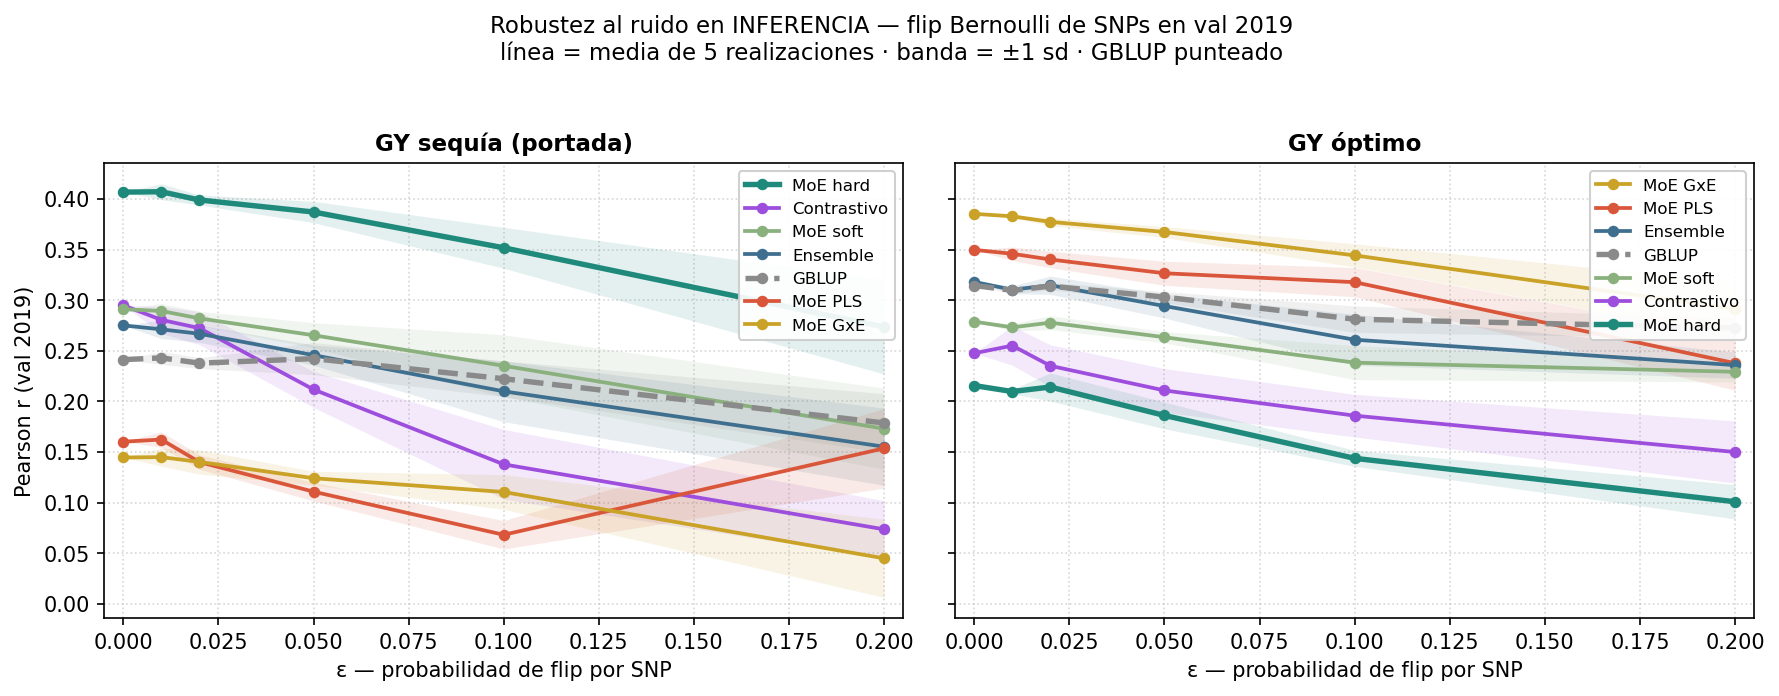

The data file committed next to this chart (first rows):
model, mode, eps, realization, head, pearson, n
MoE hard, inference, 0.0, 0, GY_optimal, 0.2156, 722
MoE hard, inference, 0.0, 0, GY_drought, 0.4068, 721
MoE hard, inference, 0.01, 0, GY_optimal, 0.2118, 722
MoE hard, inference, 0.01, 0, GY_drought, 0.4195, 721
MoE hard, inference, 0.01, 1, GY_optimal, 0.2101, 722
MoE hard, inference, 0.01, 1, GY_drought, 0.3982, 721
MoE hard, inference, 0.01, 2, GY_optimal, 0.2113, 722
MoE hard, inference, 0.01, 2, GY_drought, 0.4086, 721
MoE hard, inference, 0.01, 3, GY_optimal, 0.2097, 722
MoE hard, inference, 0.01, 3, GY_drought, 0.4043, 721
MoE hard, inference, 0.01, 4, GY_optimal, 0.2058, 722
MoE hard, inference, 0.01, 4, GY_drought, 0.4053, 721
MoE hard, inference, 0.02, 0, GY_optimal, 0.2132, 722
MoE hard, inference, 0.02, 0, GY_drought, 0.3953, 721
MoE hard, inference, 0.02, 1, GY_optimal, 0.2114, 722
MoE hard, inference, 0.02, 1, GY_drought, 0.3964, 721
MoE hard, inference, 0.02, 2, GY_optimal, 0.2365, 722
MoE hard, inference, 0.02, 2, GY_drought, 0.4058, 721
MoE hard, inference, 0.02, 3, GY_optimal, 0.2117, 722
MoE hard, inference, 0.02, 3, GY_drought, 0.403, 721
MoE hard, inference, 0.02, 4, GY_optimal, 0.198, 722
MoE hard, inference, 0.02, 4, GY_drought, 0.3948, 721
MoE hard, inference, 0.05, 0, GY_optimal, 0.1833, 722
MoE hard, inference, 0.05, 0, GY_drought, 0.3907, 721
MoE hard, inference, 0.05, 1, GY_optimal, 0.1827, 722
MoE hard, inference, 0.05, 1, GY_drought, 0.383, 721
MoE hard, inference, 0.05, 2, GY_optimal, 0.1833, 722
MoE hard, inference, 0.05, 2, GY_drought, 0.4038, 721
MoE hard, inference, 0.05, 3, GY_optimal, 0.2084, 722
MoE hard, inference, 0.05, 3, GY_drought, 0.3772, 721
MoE hard, inference, 0.05, 4, GY_optimal, 0.1729, 722
MoE hard, inference, 0.05, 4, GY_drought, 0.3812, 721
MoE hard, inference, 0.1, 0, GY_optimal, 0.137, 722
MoE hard, inference, 0.1, 0, GY_drought, 0.3488, 721
MoE hard, inference, 0.1, 1, GY_optimal, 0.1342, 722
MoE hard, inference, 0.1, 1, GY_drought, 0.3631, 721
MoE hard, inference, 0.1, 2, GY_optimal, 0.1528, 722
MoE hard, inference, 0.1, 2, GY_drought, 0.3774, 721
MoE hard, inference, 0.1, 3, GY_optimal, 0.1489, 722
MoE hard, inference, 0.1, 3, GY_drought, 0.3233, 721
MoE hard, inference, 0.1, 4, GY_optimal, 0.1456, 722
MoE hard, inference, 0.1, 4, GY_drought, 0.3465, 721
MoE hard, inference, 0.2, 0, GY_optimal, 0.07253, 722
MoE hard, inference, 0.2, 0, GY_drought, 0.3524, 721
MoE hard, inference, 0.2, 1, GY_optimal, 0.1159, 722
MoE hard, inference, 0.2, 1, GY_drought, 0.2701, 721
MoE hard, inference, 0.2, 2, GY_optimal, 0.1041, 722
MoE hard, inference, 0.2, 2, GY_drought, 0.2664, 721
MoE hard, inference, 0.2, 3, GY_optimal, 0.09999, 722
MoE hard, inference, 0.2, 3, GY_drought, 0.2352, 721
MoE hard, inference, 0.2, 4, GY_optimal, 0.1116, 722
MoE hard, inference, 0.2, 4, GY_drought, 0.2435, 721
MoE soft, inference, 0.0, 0, GY_optimal, 0.2788, 722
MoE soft, inference, 0.0, 0, GY_drought, 0.2911, 721
MoE soft, inference, 0.01, 0, GY_optimal, 0.274, 722
MoE soft, inference, 0.01, 0, GY_drought, 0.3008, 721
MoE soft, inference, 0.01, 1, GY_optimal, 0.2744, 722
MoE soft, inference, 0.01, 1, GY_drought, 0.2819, 721
MoE soft, inference, 0.01, 2, GY_optimal, 0.2772, 722
MoE soft, inference, 0.01, 2, GY_drought, 0.2879, 721
... 304 more rows
